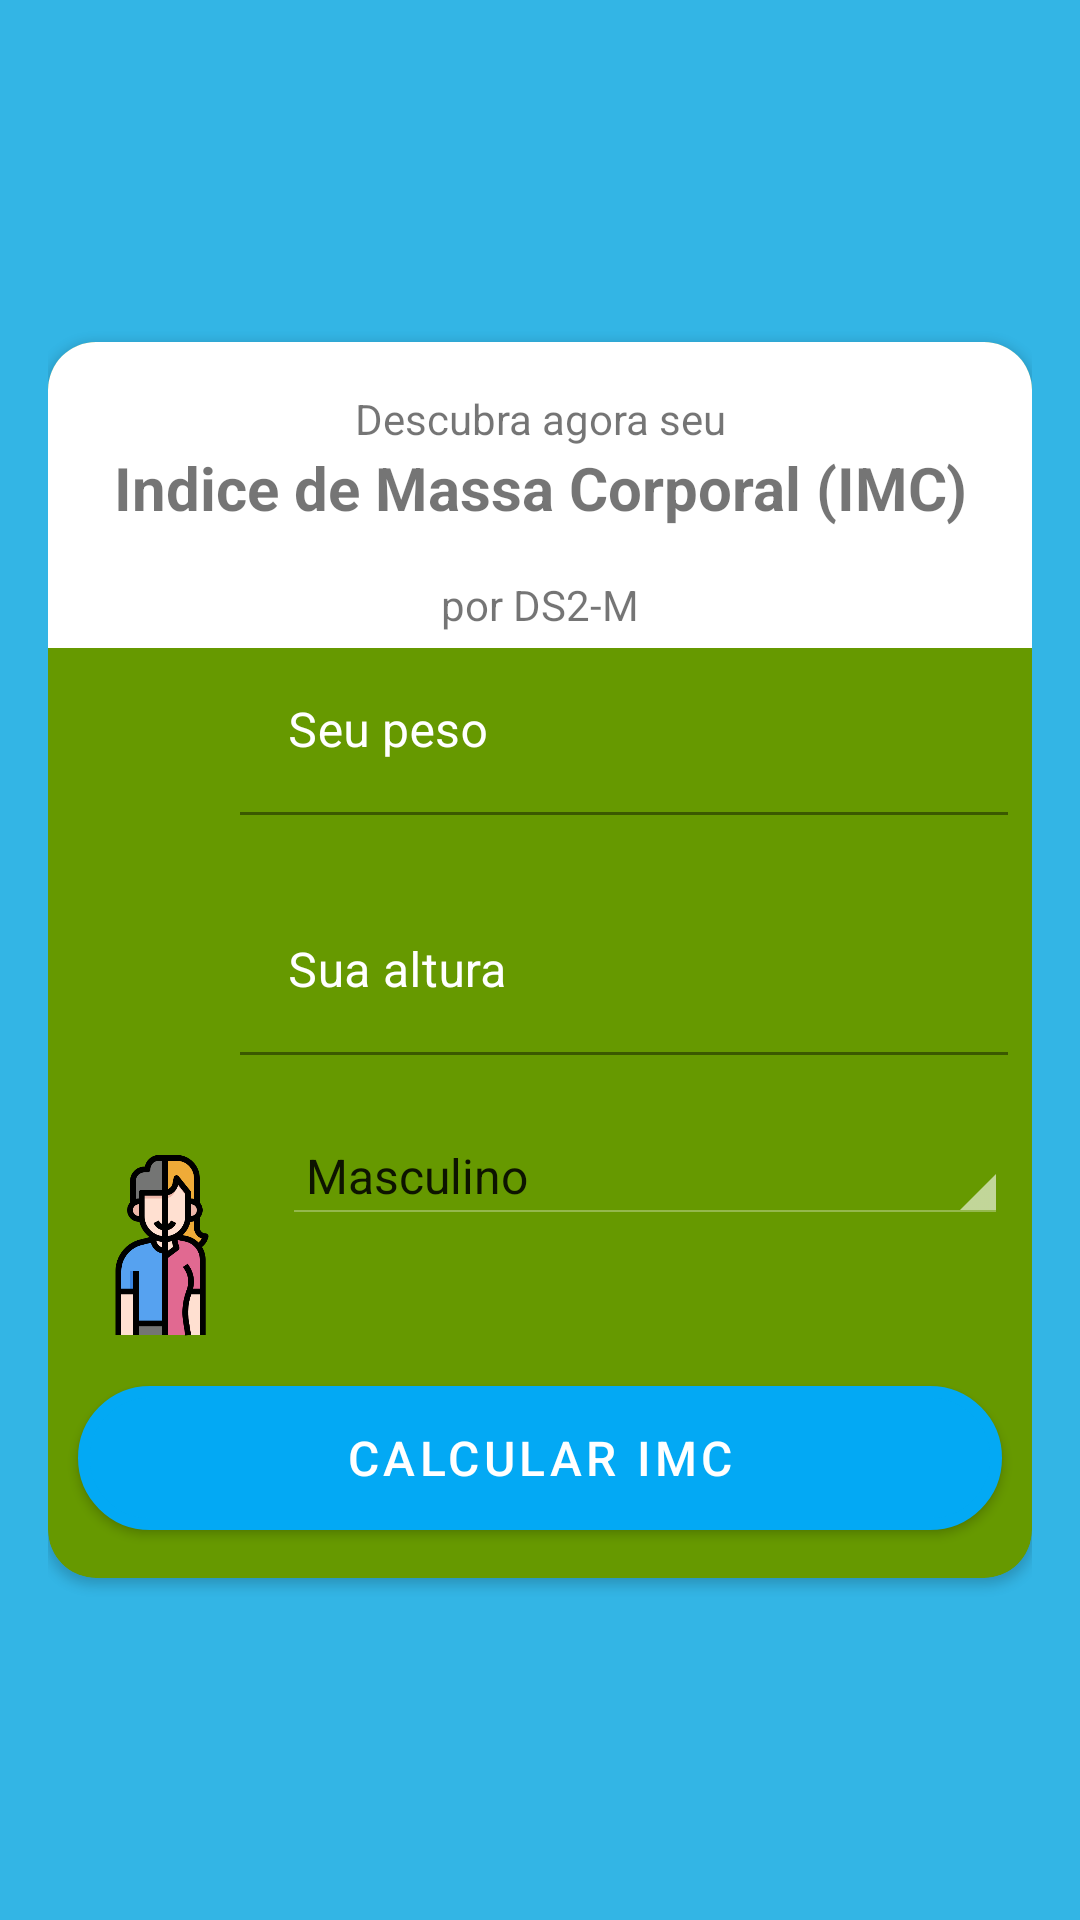

The Android layout XML behind this screen, and the referenced resources:
<!-- AndroidManifest.xml: application theme Theme.IMCCalculateV02 -->
<!-- res/layout/activity_imcactivity.xml -->
<?xml version="1.0" encoding="utf-8"?>
<LinearLayout
        xmlns:android="http://schemas.android.com/apk/res/android"
        xmlns:tools="http://schemas.android.com/tools"
        xmlns:app="http://schemas.android.com/apk/res-auto"
        android:layout_width="match_parent"
        android:layout_height="match_parent"
        tools:context=".IMCActivity"
        android:background="@android:color/holo_blue_light"
        android:padding="16dp"
        android:gravity="center_vertical"
        android:orientation="vertical">
    <androidx.cardview.widget.CardView
            android:layout_width="match_parent"
            app:cardBackgroundColor="@android:color/holo_green_dark"
            android:layout_height="wrap_content"
            app:cardCornerRadius="16dp">
        <LinearLayout
                android:layout_width="match_parent"
                android:layout_height="wrap_content"
                android:orientation="vertical"
        >
            <TextView
                    android:layout_width="match_parent"
                    android:background="@android:color/white"
                    android:text="Descubra agora seu"
                    android:paddingTop="16dp"
                    android:textAlignment="center"
                    android:layout_height="wrap_content"/>

            <TextView
                    android:layout_width="match_parent"
                    android:background="@android:color/white"
                    android:text="Indice de Massa Corporal (IMC)"
                    android:textStyle="bold"
                    android:textSize="20sp"
                    android:textAlignment="center"
                    android:layout_height="wrap_content"/>
            <TextView
                    android:layout_width="match_parent"
                    android:background="@android:color/white"
                    android:text="por DS2-M"
                    android:textAlignment="center"
                    android:paddingTop="16dp"
                    android:paddingBottom="5dp"
                    android:layout_height="wrap_content"/>
        <LinearLayout
                android:layout_width="match_parent"
                android:orientation="horizontal"
                android:layout_marginBottom="10dp"

                android:layout_height="70dp">

            <ImageView
                    android:src="@drawable/balanca"
                    android:layout_width="64dp"
                    android:layout_marginTop="8dp"
                    android:layout_height="wrap_content"/>
            <com.google.android.material.textfield.TextInputLayout
                    android:id="@+id/input_peso"
                    android:layout_width="match_parent"
                    android:textColorHint="@android:color/white"

                    android:layout_height="wrap_content">


                <EditText
                        android:id="@+id/edit_peso"
                        android:layout_width="match_parent"
                        android:layout_height="wrap_content"
                        android:hint="Seu peso"
                        android:layout_marginRight="8dp"
                        android:paddingLeft="16dp"
                        android:textSize="16sp"
                        android:textColor="@android:color/white"
                        android:backgroundTint="@android:color/white"
                        android:background="@android:color/transparent"
                        android:inputType="numberDecimal"
                        android:ems="10"
                        android:layout_weight="1"/>
            </com.google.android.material.textfield.TextInputLayout>



        </LinearLayout>
            <LinearLayout
                    android:layout_width="match_parent"
                    android:orientation="horizontal"
                    android:layout_marginBottom="10dp"
                    android:layout_height="70dp">

                <ImageView
                        android:src="@drawable/homem"
                        android:layout_width="64dp"
                        android:layout_marginTop="8dp"
                        android:layout_height="wrap_content"/>
                <com.google.android.material.textfield.TextInputLayout
                        android:layout_width="match_parent"
                        android:textColorHint="@android:color/white"
                        android:id="@+id/input_altura"
                        android:layout_height="wrap_content">

                    <EditText
                            android:id="@+id/edit_altura"
                            android:layout_width="match_parent"
                            android:layout_height="wrap_content"
                            android:hint="Sua altura"
                            android:layout_marginRight="8dp"
                            android:paddingLeft="16dp"
                            android:textSize="16sp"
                            android:textColor="@android:color/white"
                            android:backgroundTint="@android:color/white"
                            android:background="@android:color/transparent"
                            android:inputType="numberDecimal"
                            android:ems="10"

                            android:layout_weight="1"/>

                </com.google.android.material.textfield.TextInputLayout>



            </LinearLayout>

            <LinearLayout
                    android:layout_width="match_parent"
                    android:orientation="horizontal"
                    android:layout_marginBottom="16dp"
                    android:layout_height="70dp">

                <ImageView
                        android:src="@drawable/genero"
                        android:layout_width="64dp"
                        android:layout_marginTop="8dp"
                        android:layout_marginLeft="6dp"
                        android:layout_height="wrap_content"/>
                <com.google.android.material.textfield.TextInputLayout
                        android:layout_width="match_parent"
                        android:textColorHint="@android:color/white"
                        android:layout_height="wrap_content">

                    <Spinner
                            android:layout_marginRight="8dp"
                            android:layout_marginLeft="8dp"
                            android:id="@+id/spinner_sexo"
                            android:entries="@array/sexo"
                            android:backgroundTint="@android:color/white"
                            style="@android:style/Widget.Holo.Light.Spinner"
                            android:popupBackground="@android:color/holo_green_dark"
                            android:layout_width="match_parent"
                            android:layout_height="wrap_content"/>

                </com.google.android.material.textfield.TextInputLayout>



            </LinearLayout>

            <Button
                    android:id="@+id/botao_calcular"
                    android:layout_width="match_parent"
                    android:layout_height="48dp"
                    android:layout_gravity="center"
                    android:textSize="16sp"
                    android:textColor="@android:color/white"
                    android:text="Calcular IMC"
                    android:background="@drawable/botao"
                    android:layout_marginLeft="10dp"
                    android:layout_marginRight="10dp"
                    android:layout_marginBottom="16dp"
                    style="@style/Widget.MaterialComponents.Button"
                    app:backgroundTint="#03A9F4"/>

        </LinearLayout>



    </androidx.cardview.widget.CardView>

</LinearLayout>
<!-- resources referenced by this layout -->
<resources>
  <string-array name="sexo">
          <item>Masculino</item>
          <item>Feminino</item>
      </string-array>
  <!-- drawable botao (drawable) -->
  <?xml version="1.0" encoding="utf-8"?>
  <selector xmlns:android="http://schemas.android.com/apk/res/android">
      <item>
          <shape android:shape="rectangle">
              <solid android:color="@android:color/holo_blue_dark"/>
              <stroke android:color="@android:color/white" android:width="4dp"/>
              <corners android:radius="25dp"/>
          </shape>
      </item>
  </selector>
  <!-- drawable genero: png bitmap (drawable-v24, 19352 bytes) -->
  <style name="Theme.IMCCalculateV02" parent="Theme.MaterialComponents.DayNight.DarkActionBar">
          
          <item name="colorPrimary">@color/purple_500</item>
          <item name="colorPrimaryVariant">@color/purple_700</item>
          <item name="colorOnPrimary">@color/white</item>
          
          <item name="colorSecondary">@color/teal_200</item>
          <item name="colorSecondaryVariant">@color/teal_700</item>
          <item name="colorOnSecondary">@color/black</item>
          
          <item name="android:statusBarColor" tools:targetApi="l">?attr/colorPrimaryVariant</item>
          
      </style>
  <color name="purple_500">#008577</color>
  <color name="purple_700">#00574b</color>
  <color name="white">#FFFFFFFF</color>
  <color name="teal_200">#FF03DAC5</color>
  <color name="teal_700">#FF018786</color>
  <color name="black">#FF000000</color>
</resources>
